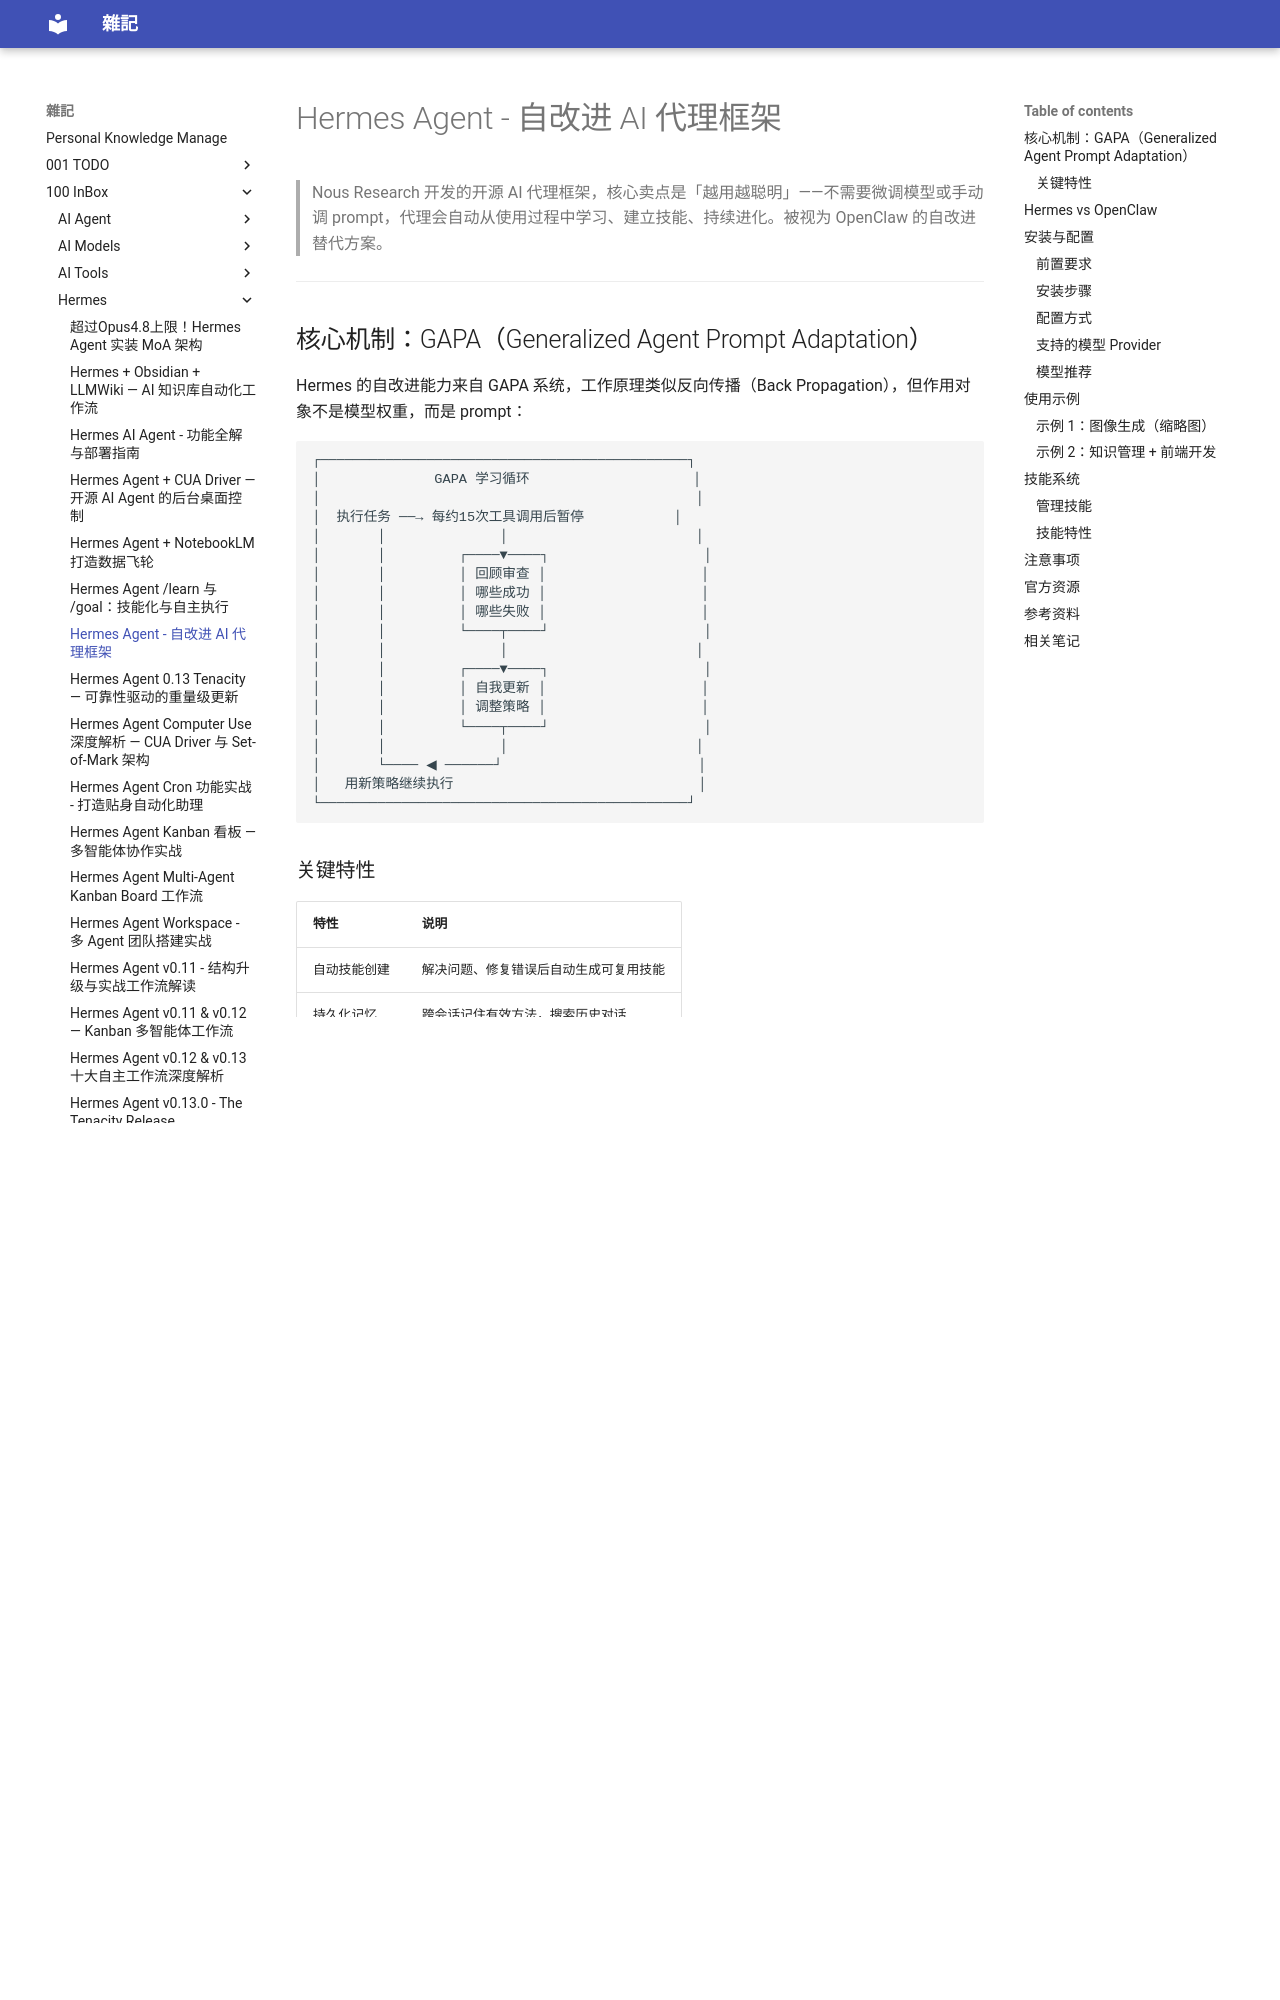

repository: yudady/yudady.github.io · page: 100-InBox/Hermes/Hermes Agent - 自改进AI代理框架/index.html · generator: mkdocs

---
title: Hermes Agent - 自改进 AI 代理框架
aliases: [Hermes Agent, Hermes, GAPA Agent]
tags: [ai-agent, status/active, area/distill, type/doc, topic-hermes-agent, nous-research]
source: ["https://www.youtube.com/watch?v=cu2fgknmemA"]
author: WorldofAI
created: 2026-04-07 20:36
updated: 2026-04-07 20:36
description: |
  Nous Research 推出的开源自改进 AI 代理，通过 GAPA 机制自动学习进化，无需微调或提示工程。
level: beginner
stars: 3
---

# Hermes Agent - 自改进 AI 代理框架

> Nous Research 开发的开源 AI 代理框架，核心卖点是「越用越聪明」——不需要微调模型或手动调 prompt，代理会自动从使用过程中学习、建立技能、持续进化。被视为 OpenClaw 的自改进替代方案。

---

## 核心机制：GAPA（Generalized Agent Prompt Adaptation）

Hermes 的自改进能力来自 GAPA 系统，工作原理类似反向传播（Back Propagation），但作用对象不是模型权重，而是 prompt：

```
┌─────────────────────────────────────────────┐
│              GAPA 学习循环                    │
│                                              │
│  执行任务 ──→ 每约15次工具调用后暂停           │
│       │              │                       │
│       │         ┌────▼────┐                   │
│       │         │ 回顾审查 │                   │
│       │         │ 哪些成功 │                   │
│       │         │ 哪些失败 │                   │
│       │         └────┬────┘                   │
│       │              │                       │
│       │         ┌────▼────┐                   │
│       │         │ 自我更新 │                   │
│       │         │ 调整策略 │                   │
│       │         └────┬────┘                   │
│       │              │                       │
│       └──── ◀ ──────┘                        │
│   用新策略继续执行                              │
└─────────────────────────────────────────────┘
```

### 关键特性

| 特性 | 说明 |
|------|------|
| 自动技能创建 | 解决问题、修复错误后自动生成可复用技能 |
| 持久化记忆 | 跨会话记住有效方法，搜索历史对话 |
| 适应使用习惯 | 根据用户工作方式动态调整行为 |
| 视觉化能力 | 通过 manim 技能将技术概念转为动画视频 |

---
